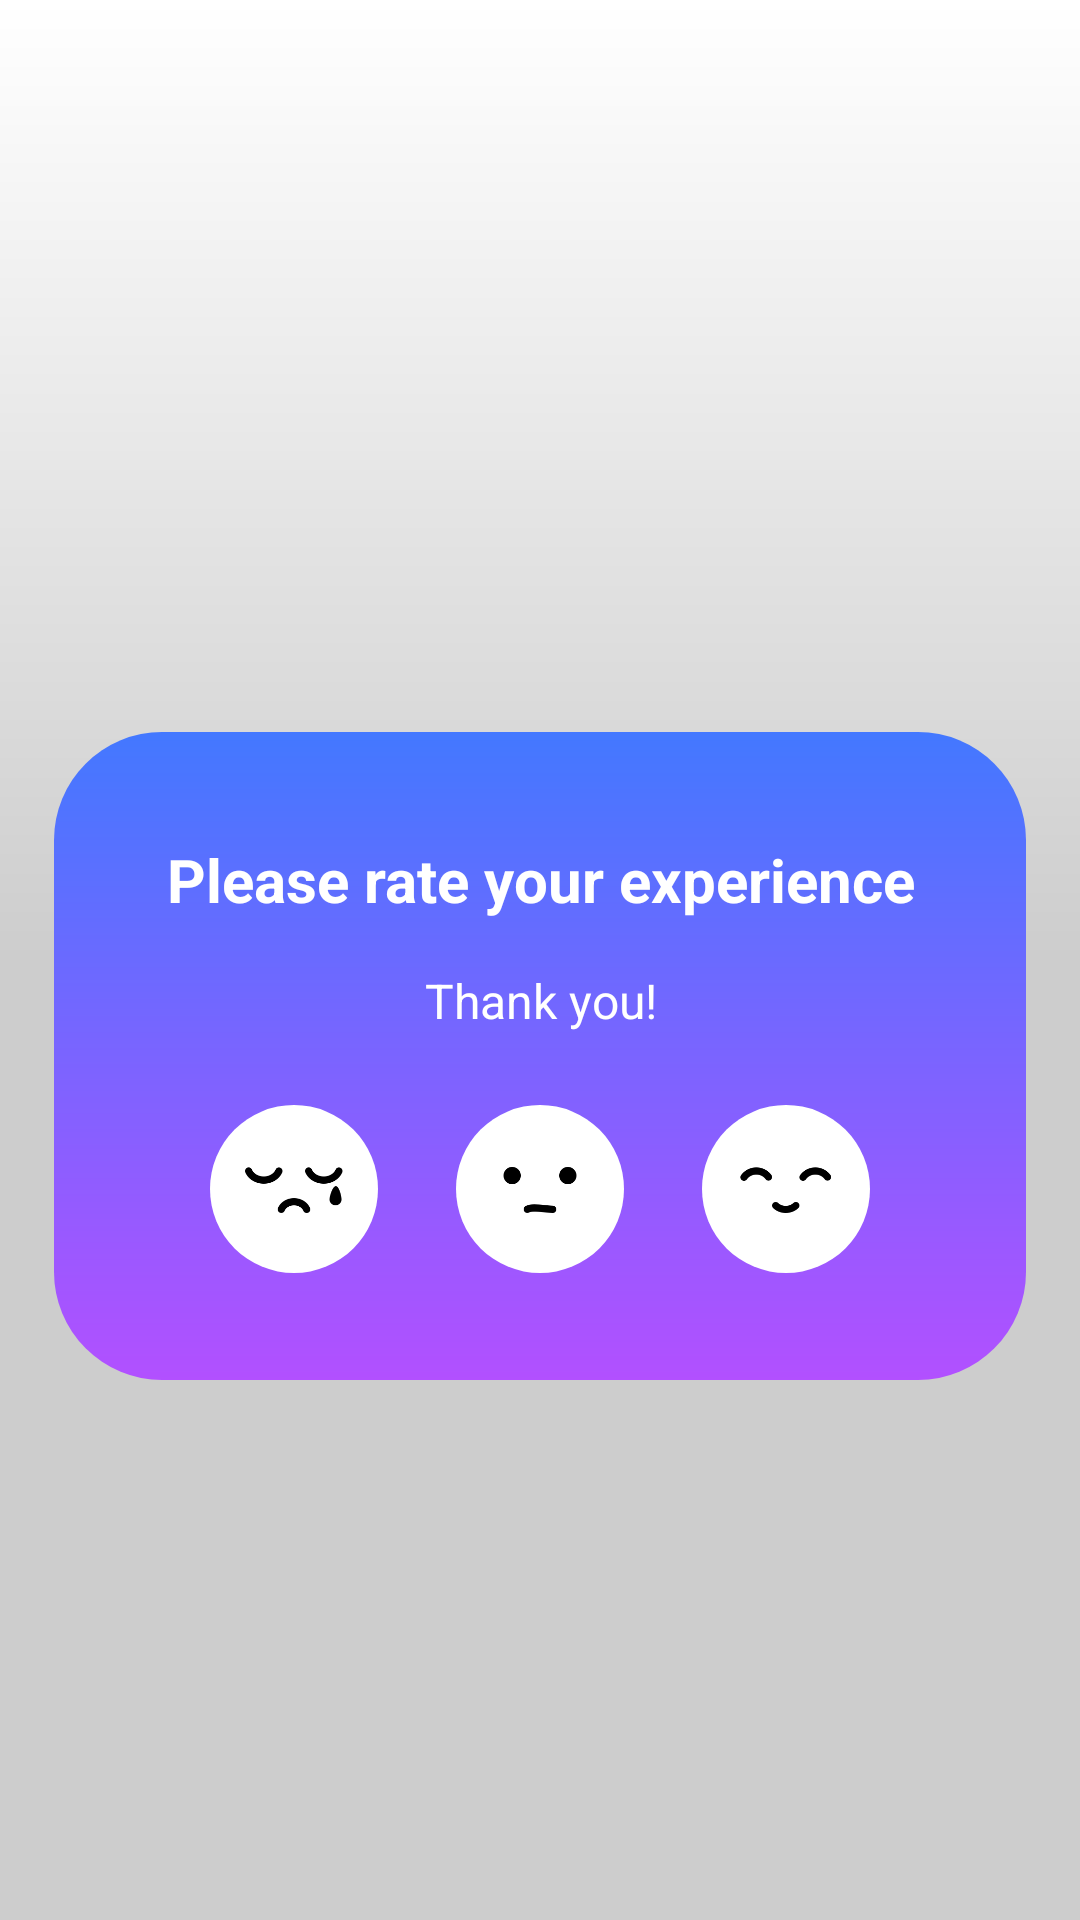

The Android layout XML behind this screen, and the referenced resources:
<!-- AndroidManifest.xml: fallback theme Theme.MaterialComponents.DayNight.NoActionBar -->
<!-- res/layout/popup_feedback.xml -->
<?xml version="1.0" encoding="utf-8"?>
<androidx.constraintlayout.widget.ConstraintLayout xmlns:android="http://schemas.android.com/apk/res/android"
    xmlns:app="http://schemas.android.com/apk/res-auto"
    android:layout_width="match_parent"
    android:layout_height="wrap_content">

    <View
        android:background="@drawable/bg_main"
        android:id="@+id/layout_bg"
        android:layout_width="match_parent"
        android:layout_height="0dp"
        app:layout_constraintTop_toTopOf="parent"
        app:layout_constraintBottom_toBottomOf="parent"
        app:layout_constraintStart_toStartOf="parent"/>

    <LinearLayout
        android:id="@+id/layout_popup"
        android:layout_width="match_parent"
        android:layout_height="0dp"
        android:layout_marginStart="18dp"
        android:layout_marginEnd="18dp"
        android:layout_marginTop="118dp"
        android:layout_marginBottom="54dp"
        android:background="@drawable/bg_layout"
        android:gravity="center"
        android:orientation="vertical"
        app:layout_constraintBottom_toBottomOf="parent"
        app:layout_constraintDimensionRatio="3:2"
        app:layout_constraintEnd_toEndOf="parent"
        app:layout_constraintStart_toStartOf="parent"
        app:layout_constraintTop_toTopOf="parent">

        <TextView
            android:layout_width="match_parent"
            android:layout_height="wrap_content"
            android:gravity="center"
            android:text="@string/txt_title_popup"
            android:textColor="@color/white"
            android:textSize="20sp"
            android:textStyle="bold" />

        <TextView
            android:layout_width="match_parent"
            android:layout_height="wrap_content"
            android:layout_marginTop="16dp"
            android:layout_marginBottom="24dp"
            android:gravity="center"
            android:text="@string/txt_thanks_you"
            android:textColor="@color/white"
            android:textSize="16sp" />

        <TableRow
            android:layout_width="match_parent"
            android:layout_height="wrap_content">

            <View
                android:layout_width="0dp"
                android:layout_height="match_parent"
                android:layout_weight="2" />

            <ImageView
                android:id="@+id/btn_sad"
                android:layout_width="?actionBarSize"
                android:layout_height="?actionBarSize"
                android:background="@drawable/bg_icon"
                android:padding="4dp"
                style="@style/ThemeMaterialButtonColor"

                android:src="@drawable/sad" />

            <View
                android:layout_width="0dp"
                android:layout_height="match_parent"
                android:layout_weight="1" />

            <ImageView
                android:id="@+id/btn_normal"
                android:layout_width="?actionBarSize"
                android:layout_height="?actionBarSize"
                android:background="@drawable/bg_icon"
                android:padding="4dp"
                style="@style/ThemeMaterialButtonColor"
                android:src="@drawable/normal" />

            <View
                android:layout_width="0dp"
                android:layout_height="match_parent"
                android:layout_weight="1" />

            <ImageView
                android:id="@+id/btn_happy"
                style="@style/ThemeMaterialButtonColor"
                android:layout_width="?actionBarSize"
                android:layout_height="?actionBarSize"
                android:background="@drawable/bg_icon"
                android:padding="4dp"
                android:src="@drawable/happy" />

            <View
                android:layout_width="0dp"
                android:layout_height="match_parent"
                android:layout_weight="2" />

        </TableRow>

    </LinearLayout>

    

</androidx.constraintlayout.widget.ConstraintLayout>
<!-- resources referenced by this layout -->
<resources>
  <color name="white">#FFFFFFFF</color>
  <!-- drawable bg_icon (drawable) -->
  <?xml version="1.0" encoding="utf-8"?>
  <shape xmlns:android="http://schemas.android.com/apk/res/android"
      android:shape="oval">
  
      <size android:height="100dp"
          android:width="100dp"/>
  
      <solid android:color="@color/white"/>
  
  </shape>
  <!-- drawable bg_layout (drawable) -->
  <?xml version="1.0" encoding="utf-8"?>
  <shape xmlns:android="http://schemas.android.com/apk/res/android"
      android:shape="rectangle">
  
      <gradient
          android:angle="-90"
          android:endColor="#B250FF"
          android:startColor="#4378FF" />
  
      <corners android:radius="36dp" />
  
  </shape>
  <!-- drawable bg_main (drawable) -->
  <?xml version="1.0" encoding="utf-8"?>
  <shape xmlns:android="http://schemas.android.com/apk/res/android">
      <gradient android:startColor="#32000000"
          android:endColor="@android:color/transparent"
          android:centerColor="#32000000"
          android:angle="90"/>
  </shape>
  <!-- drawable happy: png bitmap (drawable, 6000 bytes) -->
  <!-- drawable normal: png bitmap (drawable, 5008 bytes) -->
  <!-- drawable sad: png bitmap (drawable, 6596 bytes) -->
  <string name="txt_thanks_you">Thank you!</string>
  <string name="txt_title_popup">Please rate your experience</string>
  <style name="ThemeMaterialButtonColor" parent="Base.Widget.AppCompat.Button">
          <item name="colorButtonNormal">@color/white</item>
          <item name="android:outlineProvider">bounds</item>
          <item name="android:stateListAnimator">@null</item>
          <item name="elevation">0dp</item>
      </style>
</resources>
